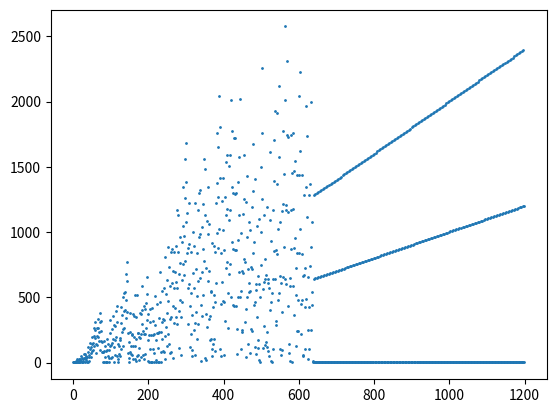

The matplotlib source for this figure:
## This program is inspired by the following video from numberphile --> https://www.youtube.com/watch?v=pAMgUB51XZA

from matplotlib import pyplot as plt
from math import gcd

def plotted_function(x, previous_y):
    if gcd(x, previous_y) == 1:
        return previous_y + x + 1
    common_factor = gcd(x, previous_y)
    return int(previous_y / common_factor)

X = range(1200)
Y = [1, 1]
for i in range(2, 1200):
    Y.append(plotted_function(i, Y[i - 1]))

plt.scatter(X, Y, s=1)
plt.show()


